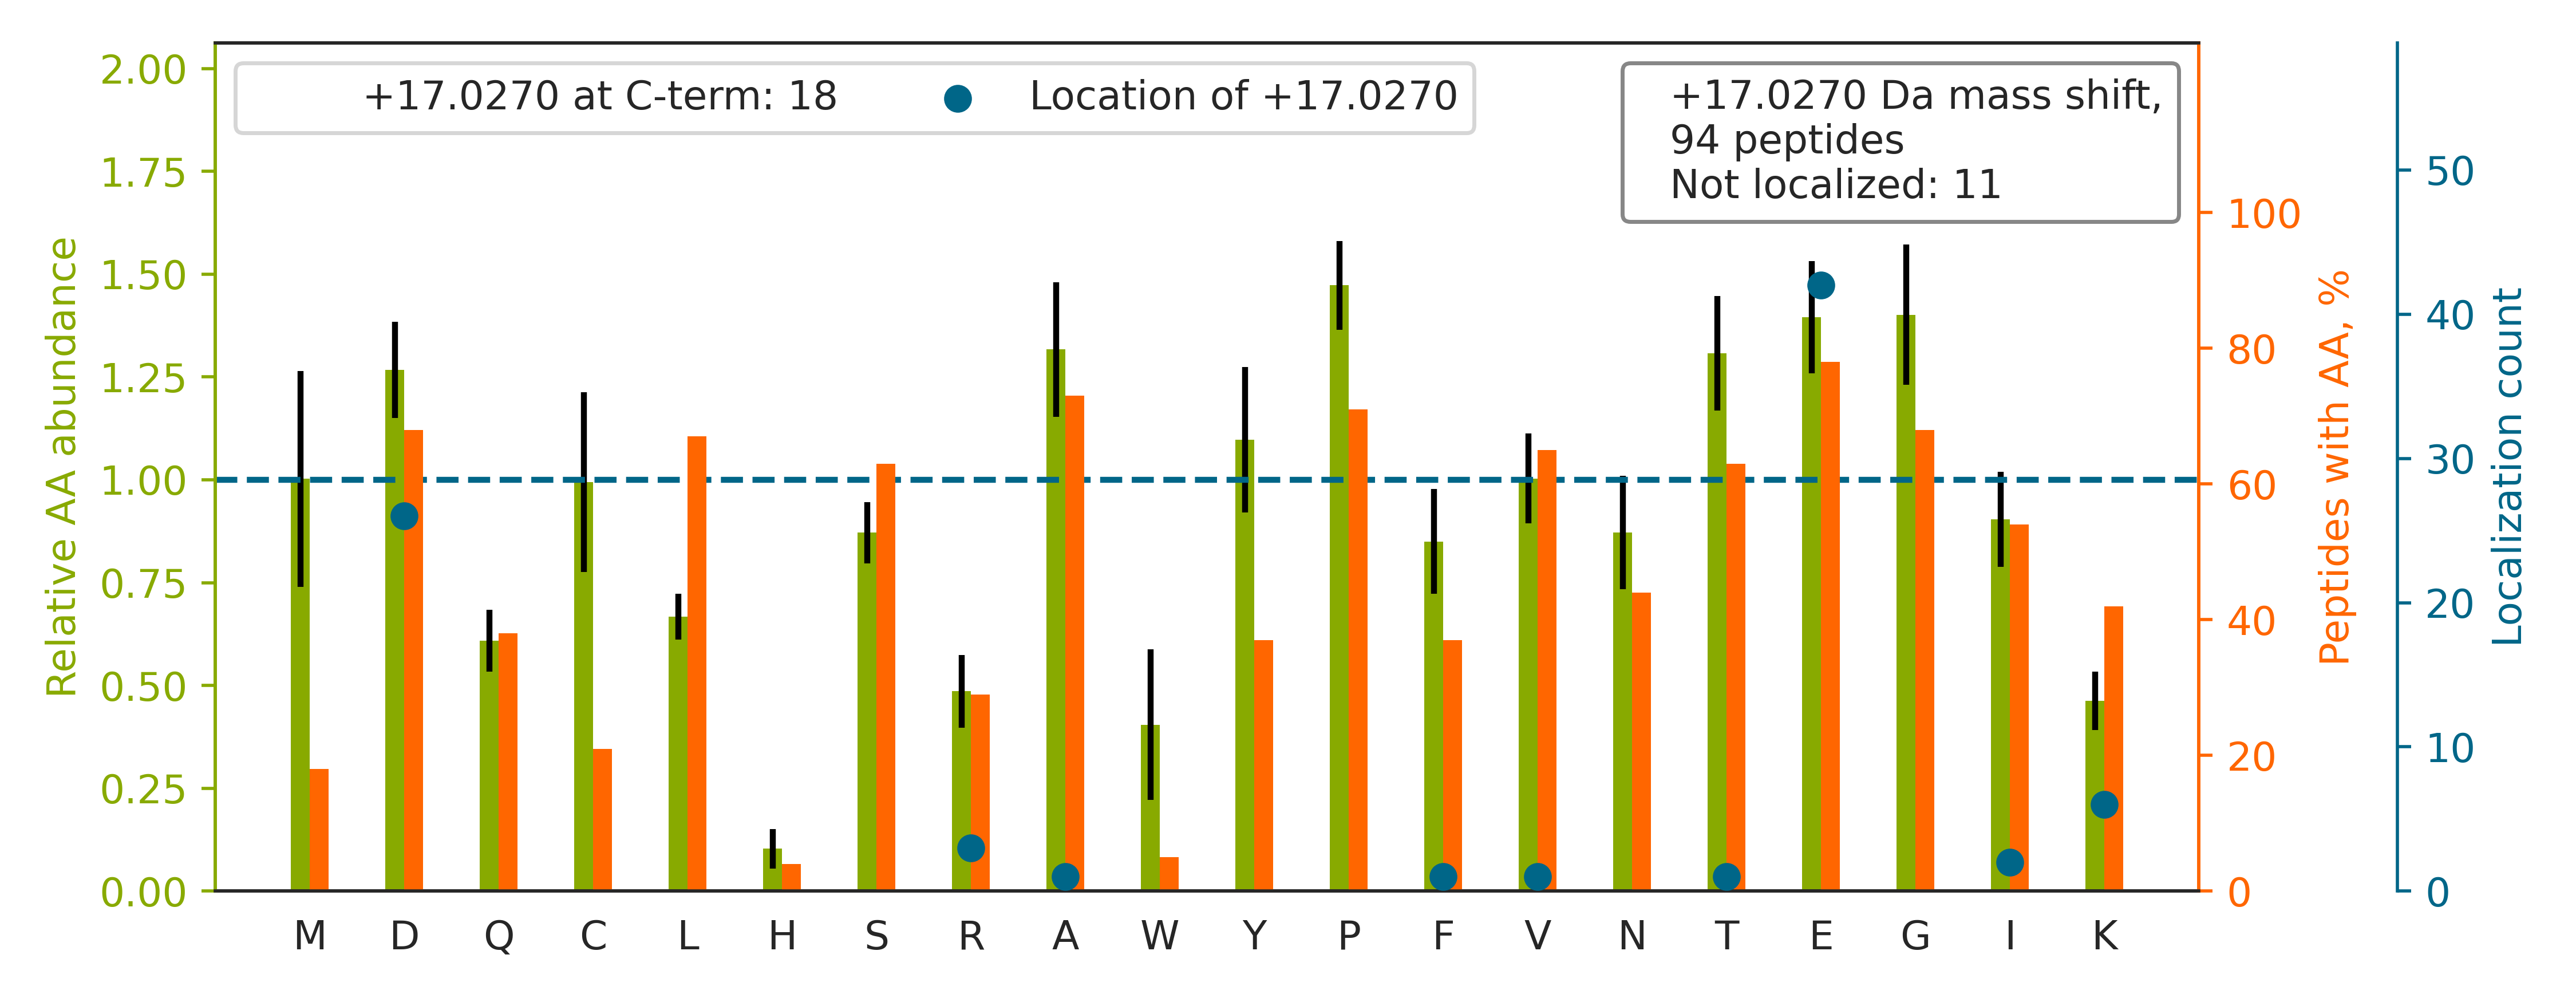

Source data for this figure (header and first rows):
top isoform	localization score	spectrum
LGLGIDEDDPTADDTSAAVTEEMPPLEGDDDTSR		Exp1_Rep1_Frac1.33091.33091.3
FSFCCSPEPE[+17]AEAEAAAGPGPCER	0.9085	Exp1_Rep1_Frac2.27699.27699.3
LASVPAGGAVAVSAAPGSAAPAAGSAPAAAE[+17]EK	0.9231	Exp1_Rep1_Frac5.25938.25938.3
EIAEAYLGYPVTNAVITVPAYFND[+17]SQR	0.9675	Exp1_Rep1_Frac5.34575.34575.3
AFLADPSAFVAAAPVAAATTAAPAAAAAPAK[+17]	1	Exp1_Rep1_Frac8.32961.32961.3
GVVPLAGTNGE[+17]TTTQGLDGLSER	1	Exp1_Rep1_Frac4.27738.27738.3
LVSPGSANE[+17]TSSILVESVTR	1	Exp1_Rep1_Frac5.30136.30136.3
EVYEGEVTELTPCETENPMGGYGK		Exp1_Rep1_Frac2.30225.30225.3
IPSAVGYQPTLATD[+17]MGTMQER	0.9988	Exp1_Rep1_Frac5.29900.29900.3
DFLDGVYAFE[+17]YYPSTPGR	1	Exp1_Rep1_Frac5.34095.34095.3
DLYANTVLSGGTTMYPGIAD[+17]R	0.6063	Exp1_Rep1_Frac5.31093.31093.3
TSGNVEDD[+17]LIIFPDDCEFK	0.9114	Exp1_Rep1_Frac3.33505.33505.3
AENNSE[+17]VGASGYGVPGPTWDR	0.2556	Exp1_Rep1_Frac2.24288.24288.3
ACNVLQSSHLEDYPFNAE[+17]Y	0.5428	Exp1_Rep1_Frac5.30282.30282.3
EGCEAIVD[+17]TGTSLMVGPVDEVR	0.9999	Exp1_Rep1_Frac2.31673.31673.3
LYGSAGPPPTGE[+17]EDTAEK	0.8361	Exp1_Rep1_Frac2.21154.21154.3
GYFVQPTVFSNVTD[+17]EMR	0.77	Exp1_Rep1_Frac5.31784.31784.3
EPEDEEEEEEEEEEDEDEDLEELEVLER		Exp1_Rep1_Frac1.32509.32509.4
VVIEDE[+17]QLVLGASQEPVGR	0.8262	Exp1_Rep1_Frac2.31256.31256.3
FLEVQYLTGGLIE[+17]PDTPGR	0.8189	Exp1_Rep1_Frac5.34476.34476.3
AGAIAPCE[+17]VTVPAQNTGLGPEK	0.9995	Exp1_Rep1_Frac5.25849.25849.3
SVPTSTVFYPSD[+17]GVATEK	0.9999	Exp1_Rep1_Frac5.26548.26548.3
SPYLYPLYGLGE[+17]LPQGFAR	0.9999	Exp1_Rep1_Frac7.33540.33540.3
GLFDEEMNEILTD[+17]PSDDTK	0.2333	Exp1_Rep1_Frac2.34043.34043.3
ELESQISE[+17]LQEDLESER	0.9849	Exp1_Rep1_Frac1.32128.32128.3
EDAQVAAEILE[+17]IADTPSGDK	0.6183	Exp1_Rep1_Frac2.34129.34129.3
SETAPAAPAAPAPAE[+17]K	0.5746	Exp1_Rep1_Frac3.17071.17071.3
IISNASCTTNCLAPLAK[+17]	1.0	Exp1_Rep1_Frac7.26673.26673.3
EYCISSDD[+17]LFSLPYCPGK	0.8771	Exp1_Rep1_Frac5.32758.32758.3
GAGIGGLGITVEGPSE[+17]SK	0.8752	Exp1_Rep1_Frac5.27209.27209.3
QFASQANVVGPWIQTK[+17]	1.0	Exp1_Rep1_Frac8.28960.28960.3
QQSEED[+17]LLLQDFSR	0.8361	Exp1_Rep1_Frac2.30422.30422.3
VSQGVED[+17]GPDTK	0.1313	Exp1_Rep1_Frac1.15472.15472.3
LYQSAGGMPGGMPGGFPGGGAPPSGGASSGPTIEE[+17]…	0.8039	Exp1_Rep1_Frac4.33342.33342.4
EILVGDVGVTITD[+17]PFK	0.9765	Exp1_Rep1_Frac5.33851.33851.3
AAAPAPEEEMDECEQALAAEPK		Exp1_Rep1_Frac1.23219.23219.3
SSTETCYSAIPK[+17]	0.9983	Exp1_Rep1_Frac4.18499.18499.3
TVGTPIASVPGSTNTGTVPGSE[+17]K	0.1912	Exp1_Rep1_Frac5.23482.23482.3
YAALSVDGEDENEGEDYAE		Exp1_Rep1_Frac1.29402.29402.2
YTPVQQGPVGVNVTYGGD[+17]PIPK	0.9988	Exp1_Rep1_Frac5.28773.28773.3
EFAGED[+17]TSDLFLEER	0.8126	Exp1_Rep1_Frac1.30449.30449.3
DYEEVGVDSVEGEGEEEGEEY		Exp1_Rep1_Frac1.29925.29925.2
DDGLFSGD[+17]PNWFPK	0.9357	Exp1_Rep1_Frac5.32899.32899.3
TCTTVAFTQVNSE[+17]DK	0.5484	Exp1_Rep1_Frac4.21857.21857.3
ASSVTTFTGE[+17]PNTCPR	0.9999	Exp1_Rep1_Frac4.18579.18579.3
GYDVIAQAQSGTGK[+17]	0.9551	Exp1_Rep1_Frac5.21343.21343.3
GIPGLDVEDDEEGGGGAP		Exp1_Rep1_Frac1.31876.31876.2
SSASAPDVDDPE[+17]AFPALA	0.9211	Exp1_Rep1_Frac1.32163.32163.2
YASGSSASLGGPE[+17]SAVA	0.03292	Exp1_Rep1_Frac2.23412.23412.2
LLDAQLSTGGIVD[+17]PSK	0.9898	Exp1_Rep1_Frac5.30690.30690.3
IIYGGSVTGATCK[+17]	1.0	Exp1_Rep1_Frac7.21993.21993.3
NTGIICTIGPASR[+17]	1.0	Exp1_Rep1_Frac7.20183.20183.3
DTPENNPDTPFD[+17]FTPENYK	0.8387	Exp1_Rep1_Frac3.30698.30698.3
ENVATTDTLESTTVGTSV[+17]	0.9997	Exp1_Rep1_Frac1.27866.27866.2
LGDVISIQPCPD[+17]VK	0.8844	Exp1_Rep1_Frac5.30191.30191.3
TEEIAEEE[+17]ETVFPK	0.04641	Exp1_Rep1_Frac1.28613.28613.3
GEATVSFDD[+17]PPSAK	0.8592	Exp1_Rep1_Frac3.22049.22049.3
TTPSYVAFTD[+17]TER	0.9977	Exp1_Rep1_Frac3.22909.22909.3
DNLTLWTADNAGEEGGEAPQEPQS		Exp1_Rep1_Frac1.31780.31780.3
VLFASQE[+17]IPASPFR	0.9982	Exp1_Rep1_Frac8.30711.30711.3
... 34 more rows
